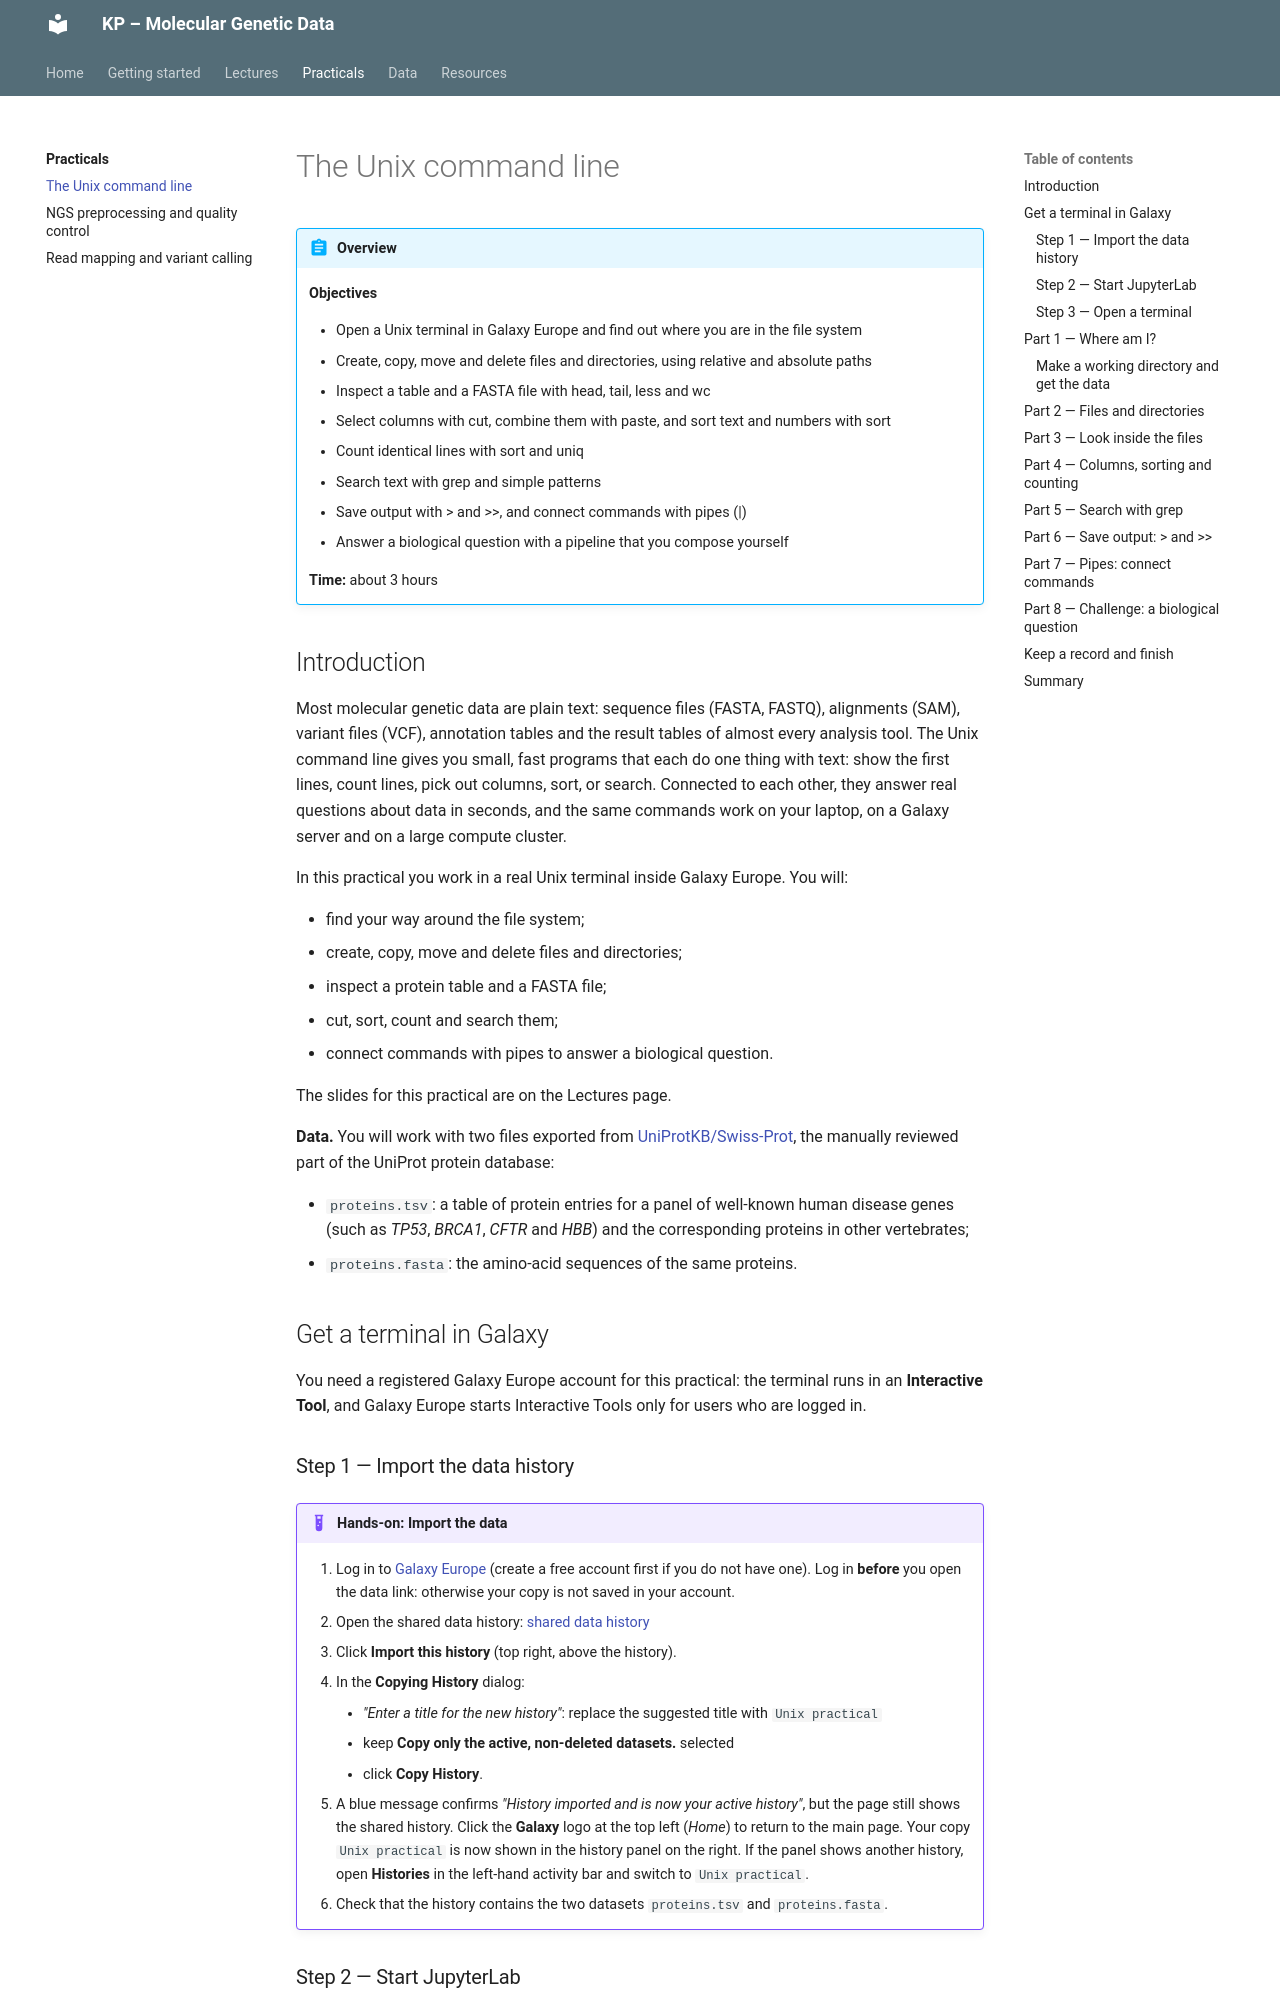

repository: bentpetersendk/KP-Molecular-Genetic-Data · page: exercises/unix-command-line/index.html · generator: mkdocs

---
title: "The Unix command line"
---

<!-- Generated by build/build.py in the instructor repository from exercises/unix-command-line/tutorial.md. Do not edit this file here: edit the source and rebuild. -->

# The Unix command line

!!! abstract "Overview"

    **Objectives**

    - Open a Unix terminal in Galaxy Europe and find out where you are in the file system
    - Create, copy, move and delete files and directories, using relative and absolute paths
    - Inspect a table and a FASTA file with head, tail, less and wc
    - Select columns with cut, combine them with paste, and sort text and numbers with sort
    - Count identical lines with sort and uniq
    - Search text with grep and simple patterns
    - Save output with > and >>, and connect commands with pipes (|)
    - Answer a biological question with a pipeline that you compose yourself

    **Time:** about 3 hours

## Introduction

Most molecular genetic data are plain text: sequence files (FASTA, FASTQ), alignments (SAM), variant files (VCF), annotation tables and the result tables of almost every analysis tool. The Unix command line gives you small, fast programs that each do one thing with text: show the first lines, count lines, pick out columns, sort, or search. Connected to each other, they answer real questions about data in seconds, and the same commands work on your laptop, on a Galaxy server and on a large compute cluster.

In this practical you work in a real Unix terminal inside Galaxy Europe. You will:

- find your way around the file system;
- create, copy, move and delete files and directories;
- inspect a protein table and a FASTA file;
- cut, sort, count and search them;
- connect commands with pipes to answer a biological question.

The slides for this practical are on the Lectures page.

**Data.** You will work with two files exported from [UniProtKB/Swiss-Prot](https://www.uniprot.org), the manually reviewed part of the UniProt protein database:

- `proteins.tsv`: a table of protein entries for a panel of well-known human disease genes (such as *TP53*, *BRCA1*, *CFTR* and *HBB*) and the corresponding proteins in other vertebrates;
- `proteins.fasta`: the amino-acid sequences of the same proteins.

## Get a terminal in Galaxy

You need a registered Galaxy Europe account for this practical: the terminal runs in an **Interactive Tool**, and Galaxy Europe starts Interactive Tools only for users who are logged in.
